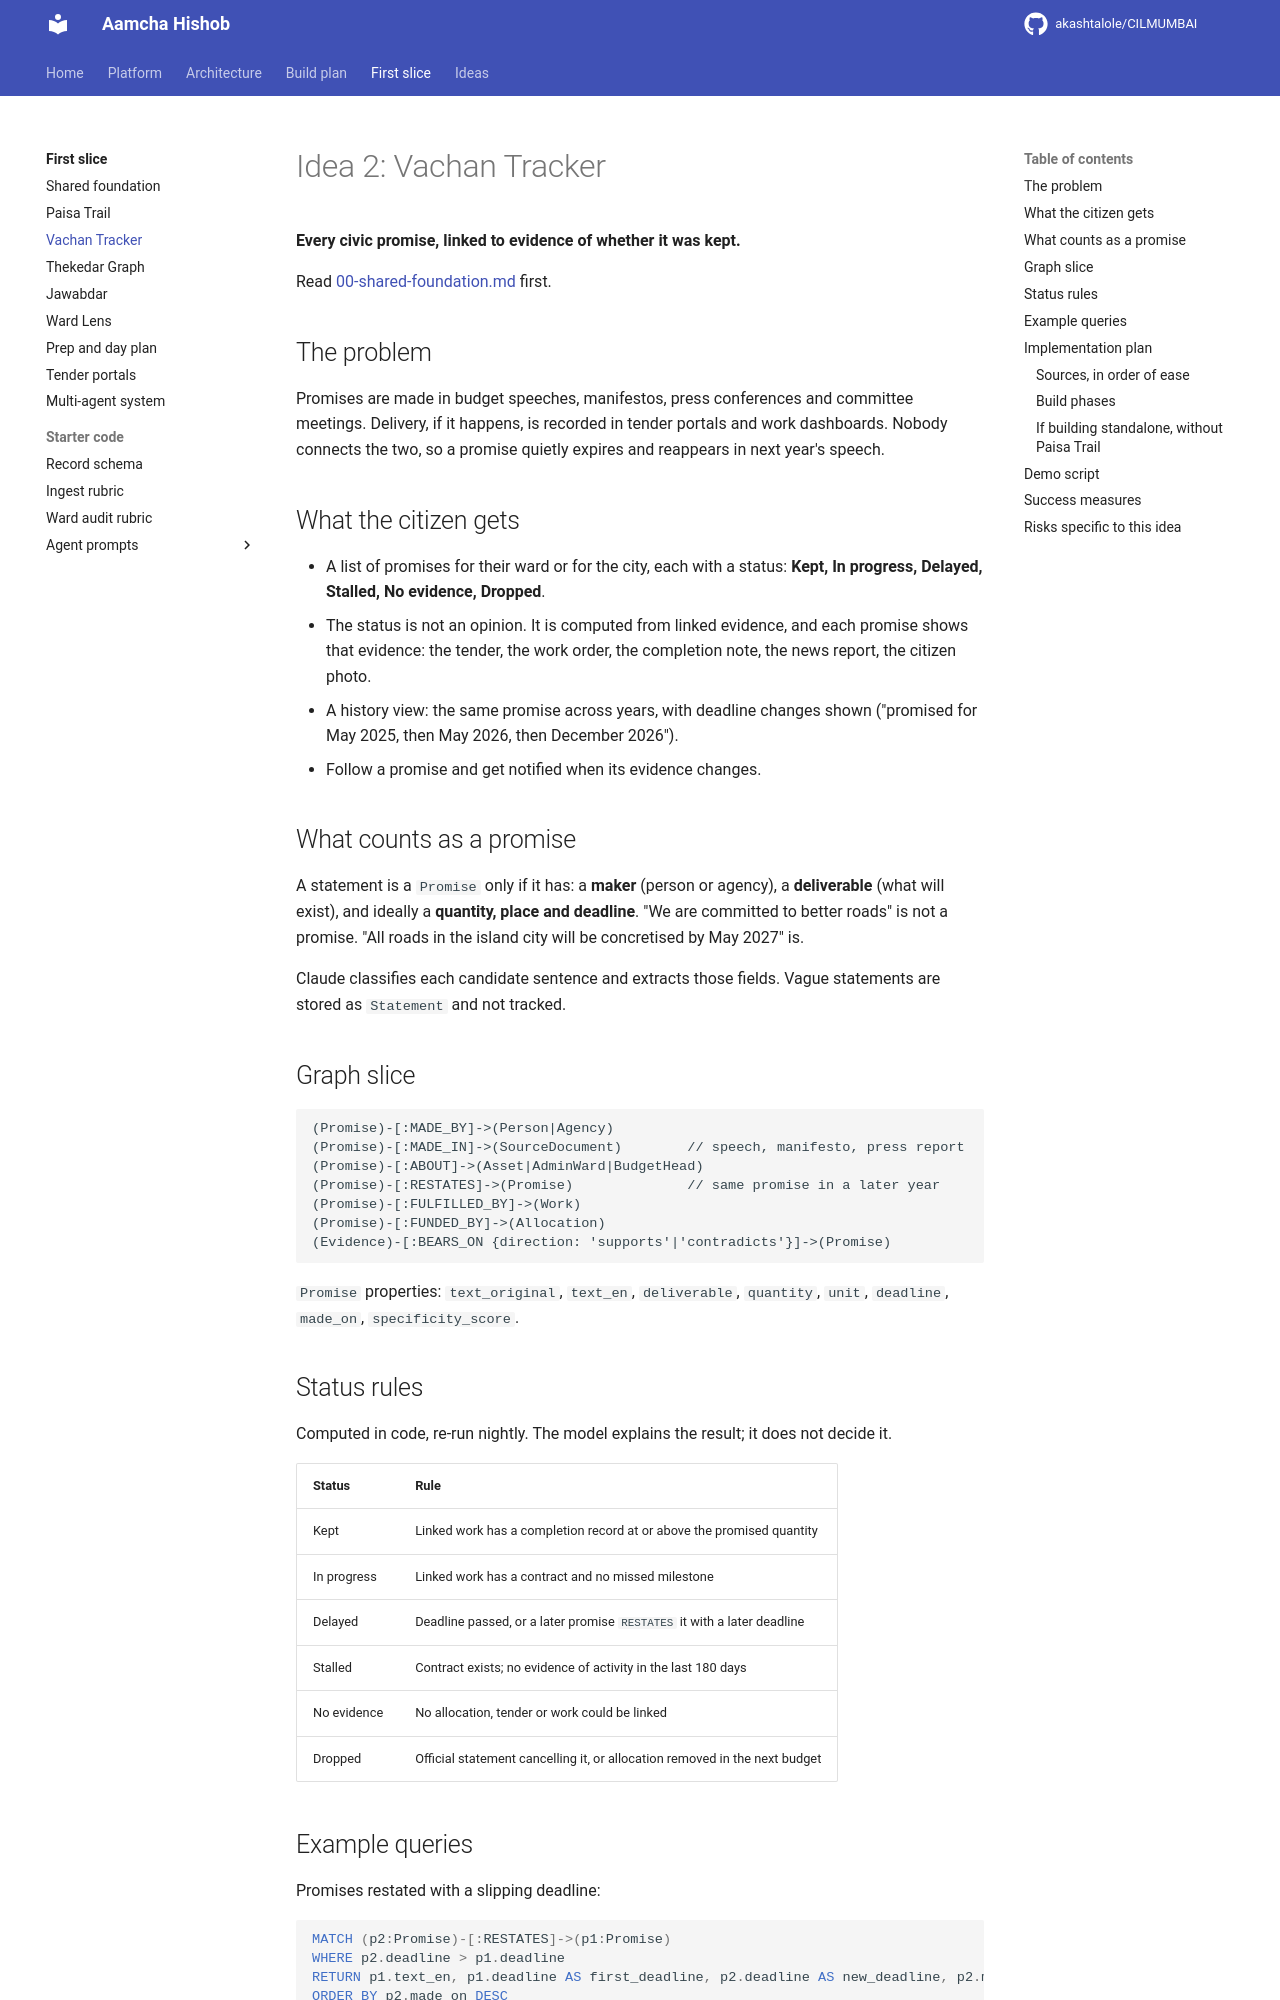

repository: akashtalole/CILMUMBAI · page: mumbai-civic-graph/02-vachan-tracker/index.html · generator: mkdocs

# Idea 2: Vachan Tracker

**Every civic promise, linked to evidence of whether it was kept.**

Read [00-shared-foundation.md](00-shared-foundation.md) first.

## The problem

Promises are made in budget speeches, manifestos, press conferences and committee meetings. Delivery, if it happens, is recorded in tender portals and work dashboards. Nobody connects the two, so a promise quietly expires and reappears in next year's speech.

## What the citizen gets

- A list of promises for their ward or for the city, each with a status: **Kept, In progress, Delayed, Stalled, No evidence, Dropped**.
- The status is not an opinion. It is computed from linked evidence, and each promise shows that evidence: the tender, the work order, the completion note, the news report, the citizen photo.
- A history view: the same promise across years, with deadline changes shown ("promised for May 2025, then May 2026, then December 2026").
- Follow a promise and get notified when its evidence changes.

## What counts as a promise

A statement is a `Promise` only if it has: a **maker** (person or agency), a **deliverable** (what will exist), and ideally a **quantity, place and deadline**. "We are committed to better roads" is not a promise. "All roads in the island city will be concretised by May 2027" is.

Claude classifies each candidate sentence and extracts those fields. Vague statements are stored as `Statement` and not tracked.

## Graph slice

```
(Promise)-[:MADE_BY]->(Person|Agency)
(Promise)-[:MADE_IN]->(SourceDocument)        // speech, manifesto, press report
(Promise)-[:ABOUT]->(Asset|AdminWard|BudgetHead)
(Promise)-[:RESTATES]->(Promise)              // same promise in a later year
(Promise)-[:FULFILLED_BY]->(Work)
(Promise)-[:FUNDED_BY]->(Allocation)
(Evidence)-[:BEARS_ON {direction: 'supports'|'contradicts'}]->(Promise)
```

`Promise` properties: `text_original`, `text_en`, `deliverable`, `quantity`, `unit`, `deadline`, `made_on`, `specificity_score`.

## Status rules

Computed in code, re-run nightly. The model explains the result; it does not decide it.

| Status | Rule |
|---|---|
| Kept | Linked work has a completion record at or above the promised quantity |
| In progress | Linked work has a contract and no missed milestone |
| Delayed | Deadline passed, or a later promise `RESTATES` it with a later deadline |
| Stalled | Contract exists; no evidence of activity in the last 180 days |
| No evidence | No allocation, tender or work could be linked |
| Dropped | Official statement cancelling it, or allocation removed in the next budget |
